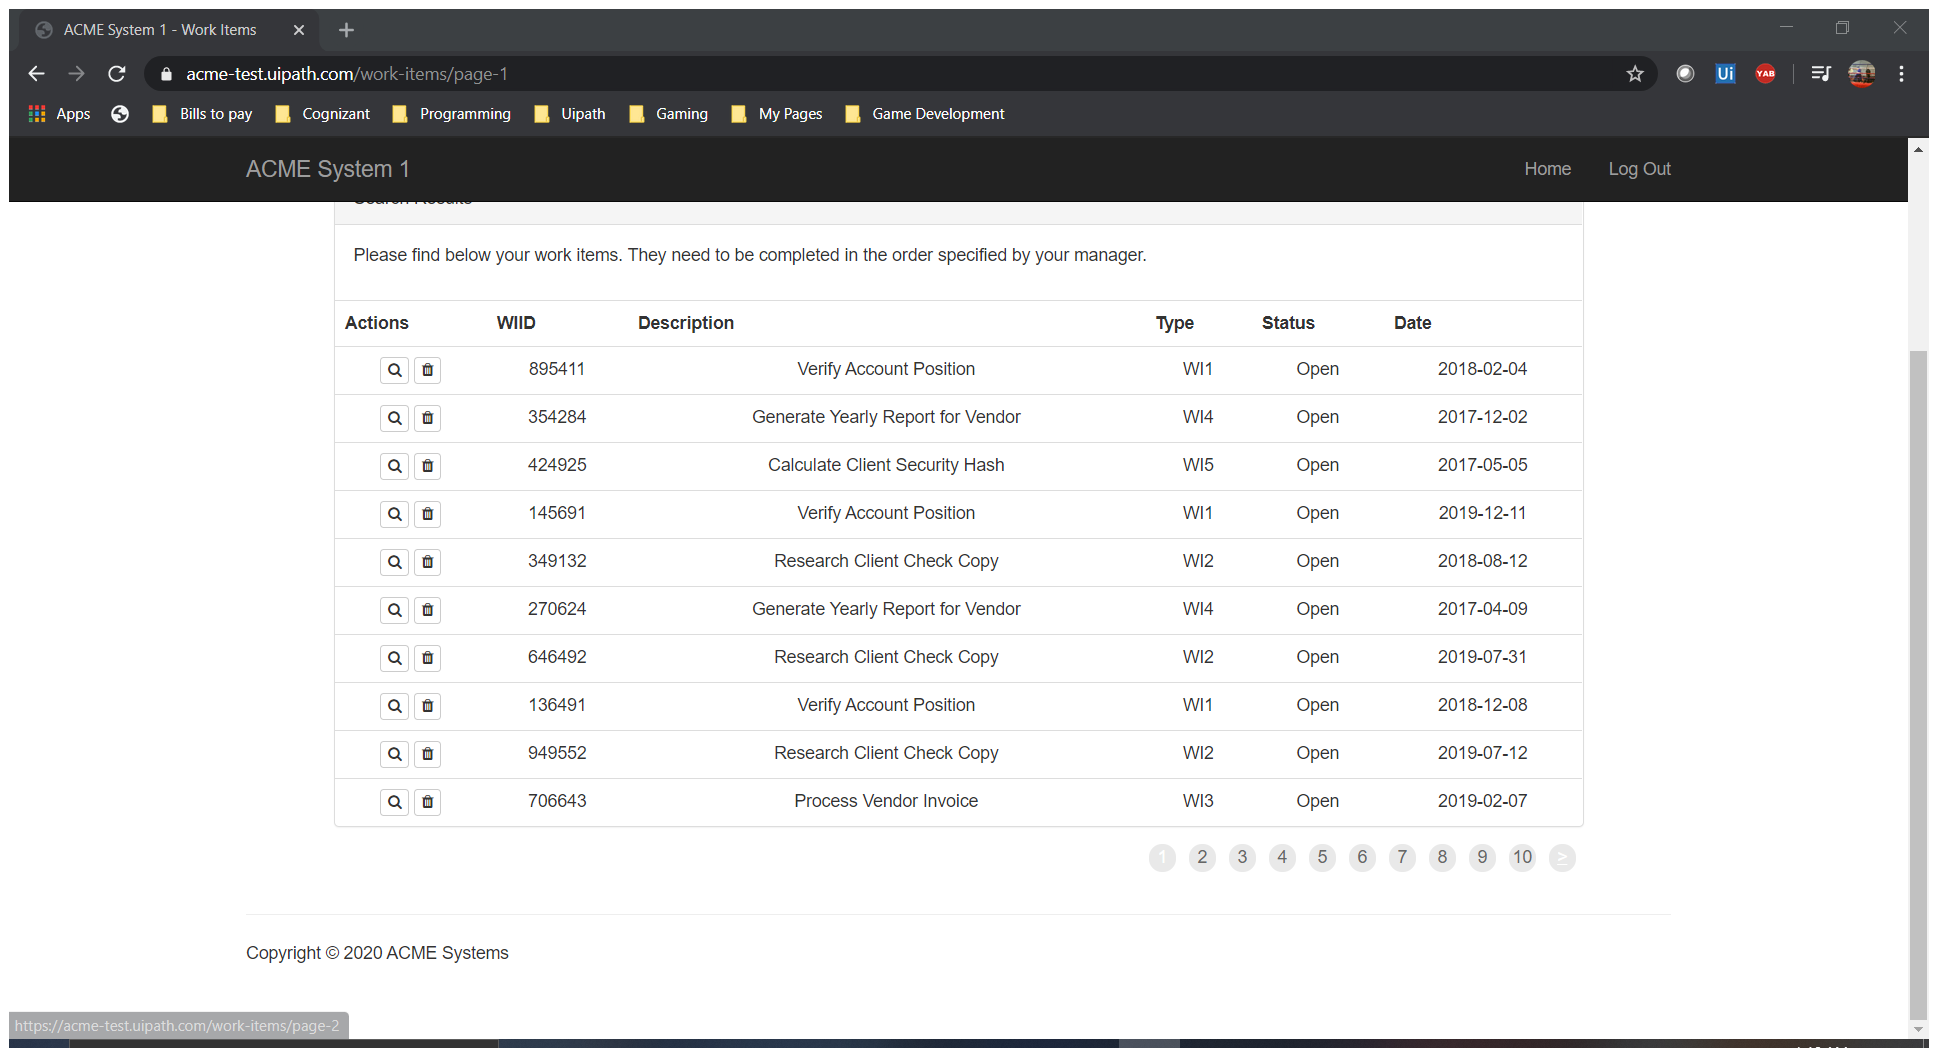
Task: Robotic Enterprise Framework - Learning with uipath
Workflow: Extract_WorkItems

Step 1: Attach Browser 'ACMESyste Page' in window 'ACME System 1 - Work Items' (chrome.exe)

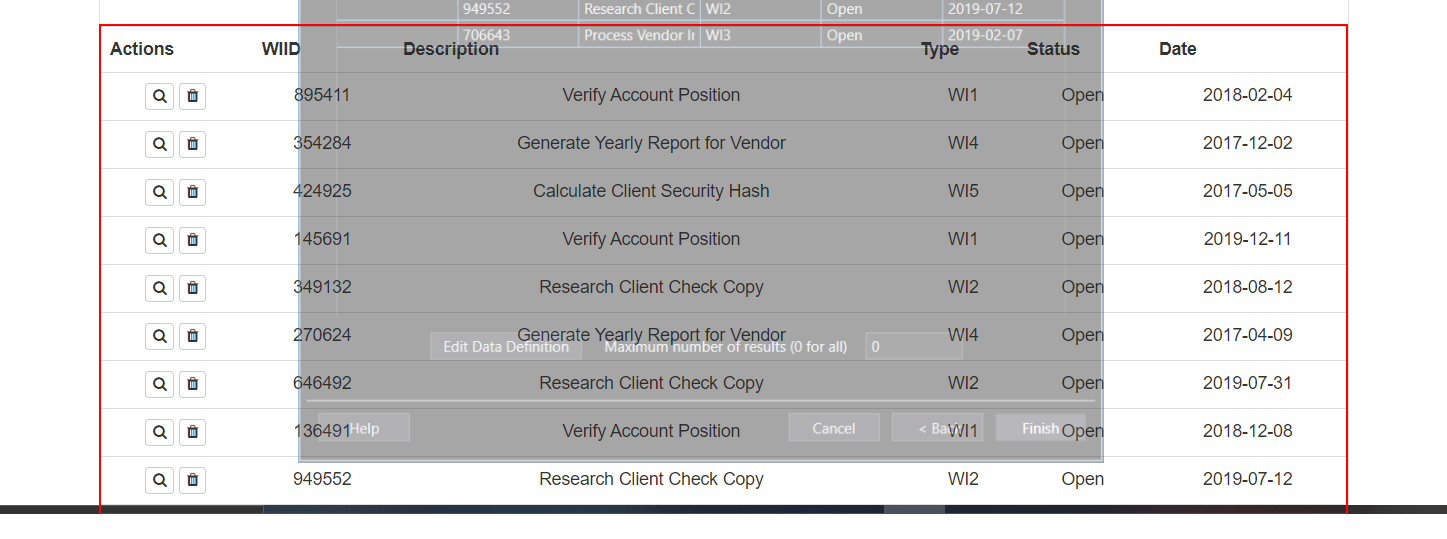
Step 2: get-text from the table